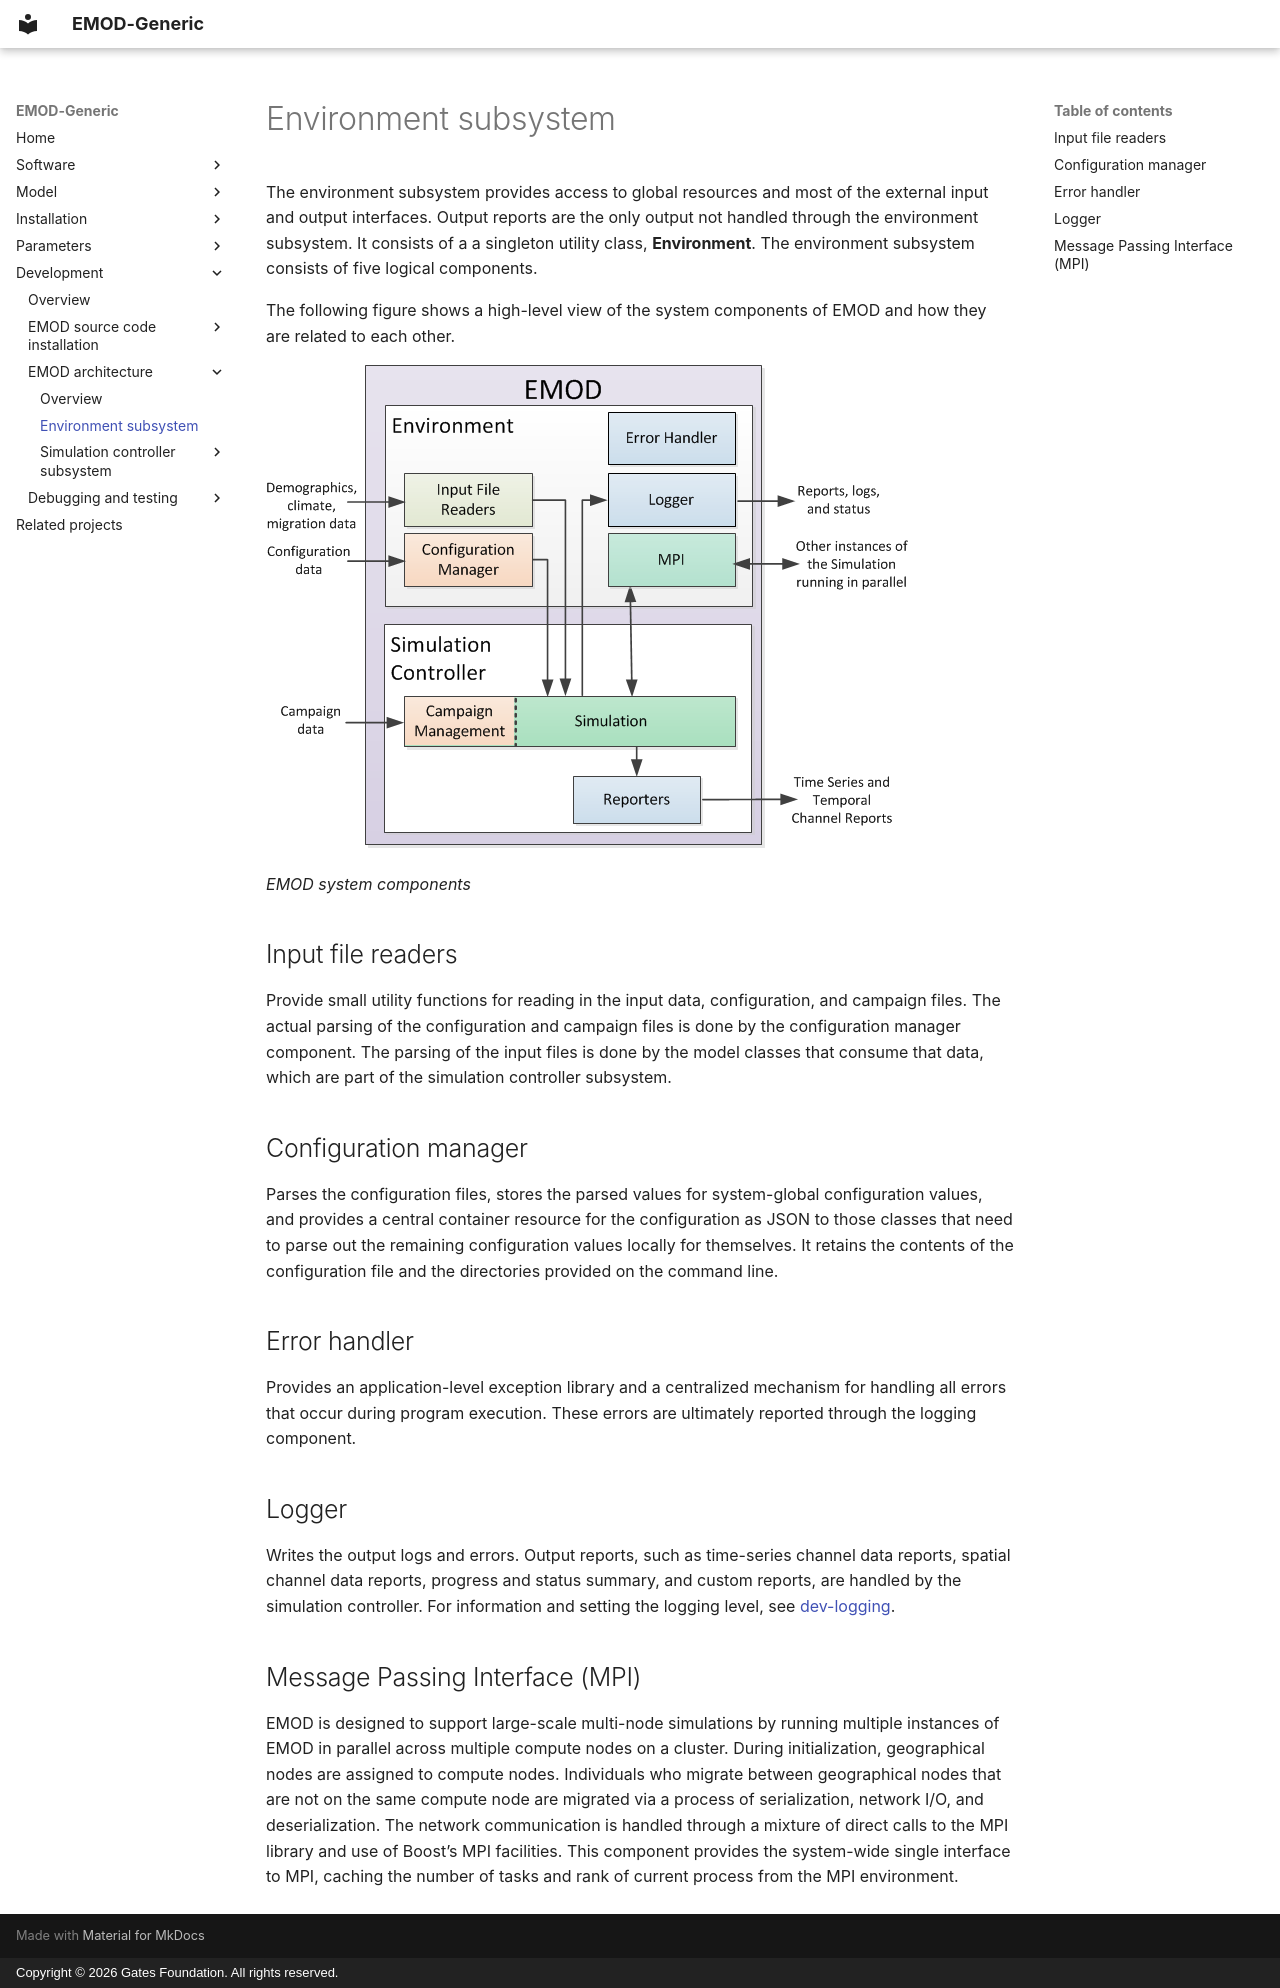

repository: EMOD-Hub/EMOD-Generic · page: md_dev/dev-architecture-environment/index.html · generator: mkdocs · copyright: Copyright © 2026 Gates Foundation. All rights reserved.

# Environment subsystem

The environment subsystem provides access to global resources and most of the external input and
output interfaces. Output reports are the only output not handled through the environment subsystem.
It consists of a a singleton utility class, **Environment**. The environment subsystem consists of
five logical components.

The following figure shows a high-level view of the system components of EMOD and how they are
related to each other.

![EMOD system components](../figures/dev/ArchSystemComponents.png)

*EMOD system components*

## Input file readers

Provide small utility functions for reading in the input data, configuration, and campaign files.
The actual parsing of the configuration and campaign files is done by the configuration manager
component. The parsing of the input files is done by the model classes that consume that data,
which are part of the simulation controller subsystem.

## Configuration manager

Parses the configuration files, stores the parsed values for system-global configuration values, and
provides a central container resource for the configuration as JSON to those classes that need to
parse out the remaining configuration values locally for themselves. It retains the contents of the
configuration file and the directories provided on the command line.

## Error handler

Provides an application-level exception library and a centralized mechanism for handling all
errors that occur during program execution. These errors are ultimately reported through the
logging component.

## Logger

Writes the output logs and errors. Output reports, such as time-series channel data reports, spatial
channel data reports, progress and status summary, and custom reports, are handled by the simulation
controller. For information and setting the logging level, see [dev-logging](dev-logging.md).

## Message Passing Interface (MPI)

EMOD is designed to support large-scale multi-node simulations by running multiple instances of
EMOD in parallel across multiple compute nodes on a cluster. During initialization, geographical
nodes are assigned to compute nodes. Individuals who migrate between geographical nodes that are not
on the same compute node are migrated via a process of serialization, network I/O, and
deserialization. The network communication is handled through a mixture of direct calls to the MPI
library and use of Boost’s MPI facilities. This component provides the system-wide single interface
to MPI, caching the number of tasks and rank of current process from the MPI environment.
